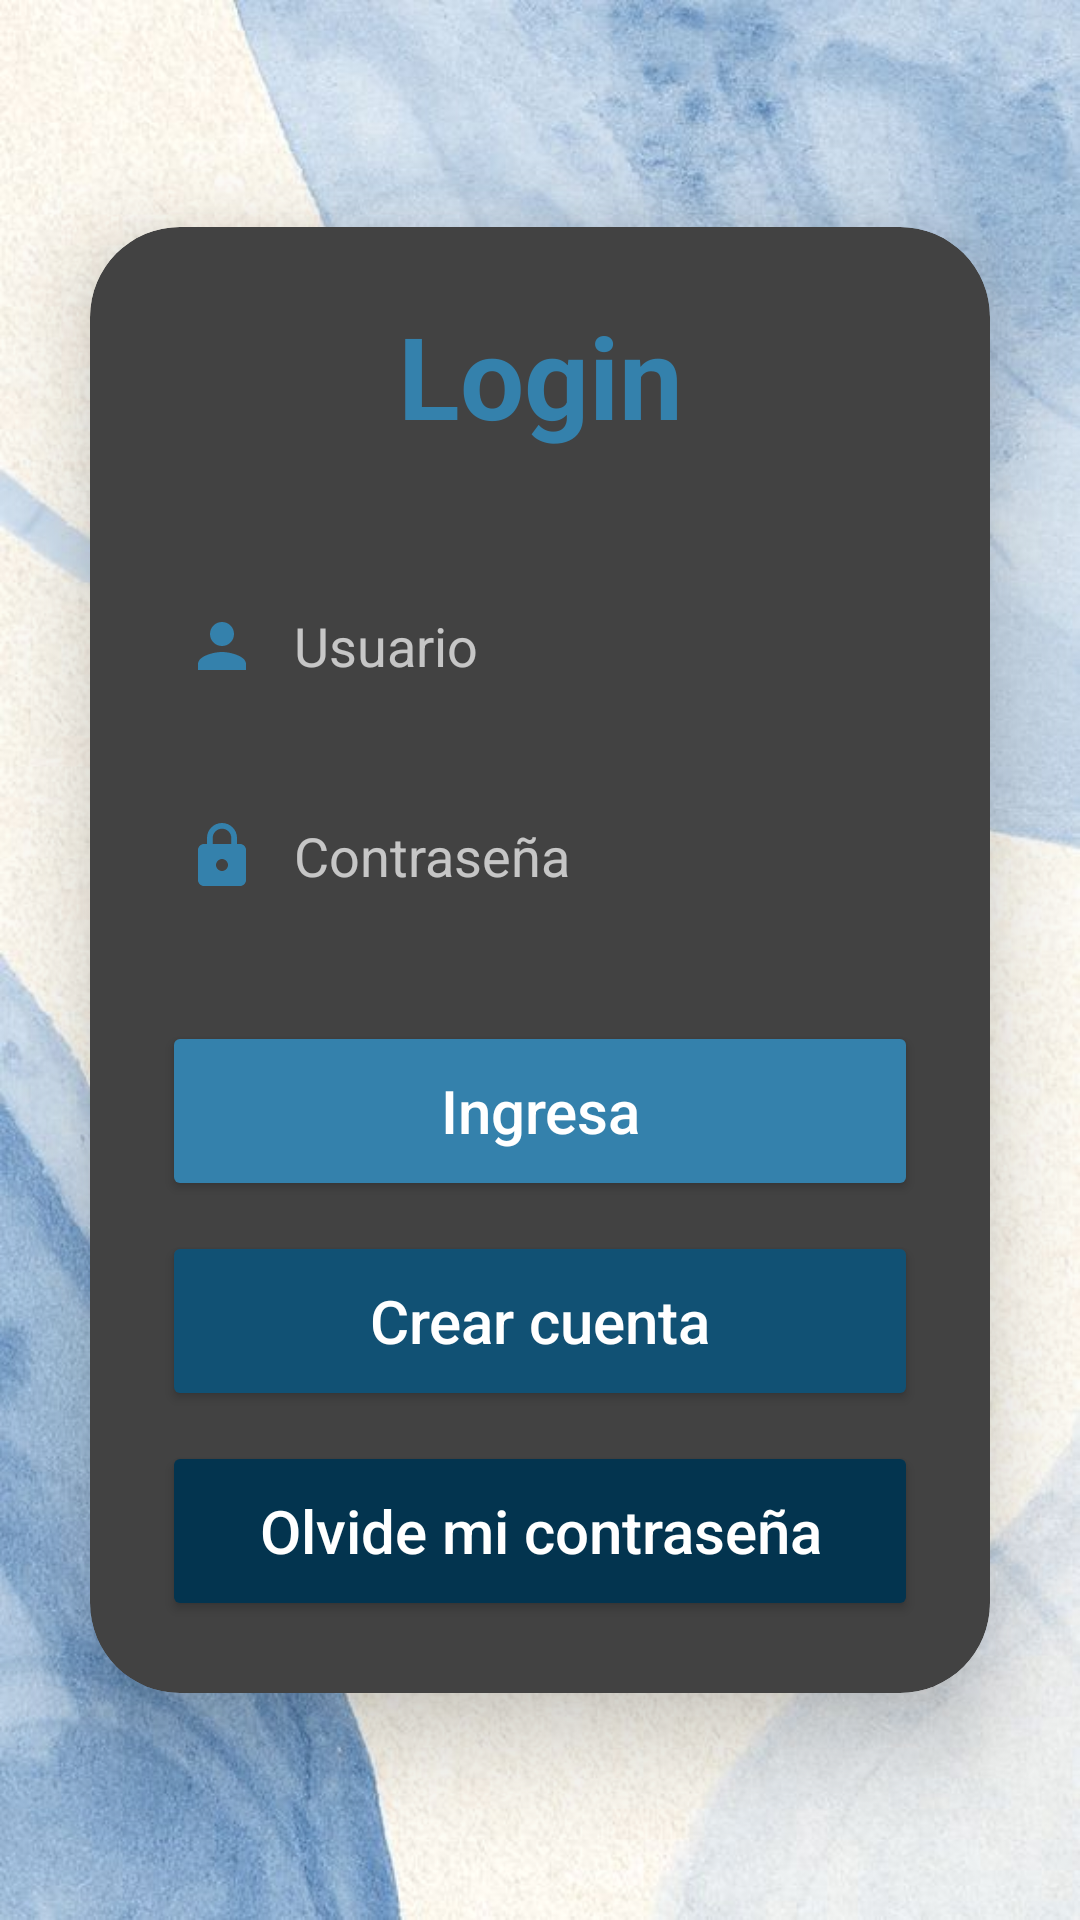

This screen was rendered from an Android layout file. Write that file and the resources it references.
<!-- AndroidManifest.xml: application theme Theme.PrU2 -->
<!-- res/layout/activity_login.xml -->
<?xml version="1.0" encoding="utf-8"?>
<LinearLayout xmlns:android="http://schemas.android.com/apk/res/android"
    xmlns:app="http://schemas.android.com/apk/res-auto"
    xmlns:tools="http://schemas.android.com/tools"
    android:layout_width="match_parent"
    android:layout_height="match_parent"
    android:orientation="vertical"
    android:gravity="center"
    tools:context=".Login"
    android:background="@drawable/fondos">

    <androidx.cardview.widget.CardView
        android:layout_width="match_parent"
        android:layout_height="wrap_content"
        android:layout_margin="30dp"
        app:cardCornerRadius="30dp"
        app:cardElevation="20dp">

        <LinearLayout
            android:layout_width="match_parent"
            android:layout_height="wrap_content"
            android:layout_gravity="center_horizontal"
            android:background="@drawable/cusedittext"
            android:orientation="vertical"
            android:padding="24dp">

            <TextView
                android:id="@+id/loginText"
                android:layout_width="match_parent"
                android:layout_height="wrap_content"
                android:text="Login"
                android:textAlignment="center"
                android:textColor="@color/blue"
                android:textSize="38sp"
                android:textStyle="bold" />

            <EditText
                android:layout_width="match_parent"
                android:layout_height="50dp"
                android:id="@+id/userLog"
                android:background="@drawable/cusedittext"
                android:layout_marginTop="40dp"
                android:padding="8dp"
                android:hint="Usuario"
                android:drawableLeft="@drawable/baseline_person_24"
                android:textColor="@color/black"
                android:drawablePadding="12dp"/>

            <EditText
                android:layout_width="match_parent"
                android:layout_height="50dp"
                android:id="@+id/passwordLog"
                android:background="@drawable/cusedittext"
                android:layout_marginTop="20dp"
                android:inputType="textPassword"
                android:padding="8dp"
                android:hint="Contraseña"
                android:drawableLeft="@drawable/baseline_lock_24"
                android:textColor="@color/black"
                android:drawablePadding="12dp"/>

            <Button
                android:id="@+id/loginButton"
                android:layout_width="match_parent"
                android:layout_height="60dp"
                android:layout_marginTop="30dp"
                android:backgroundTint="@color/blue"
                android:text="Ingresa"
                android:textAllCaps="false"
                android:textSize="20sp"
                app:cornerRadius="20dp" />

            <Button
                android:id="@+id/registrarButton"
                android:layout_width="match_parent"
                android:layout_height="60dp"
                android:layout_marginTop="10dp"
                android:backgroundTint="#115174"
                android:text="Crear cuenta"
                android:textAllCaps="false"
                android:textSize="20sp"
                app:cornerRadius="20dp" />

            <Button
                android:id="@+id/olvideButton"
                android:layout_width="match_parent"
                android:layout_height="60dp"
                android:layout_marginTop="10dp"
                android:backgroundTint="#03344F"
                android:text="Olvide mi contraseña"
                android:textAllCaps="false"
                android:textSize="20sp"
                app:cornerRadius="20dp" />
        </LinearLayout>
    </androidx.cardview.widget.CardView>


</LinearLayout>
<!-- resources referenced by this layout -->
<resources>
  <color name="black">#FF000000</color>
  <color name="blue">#3481ac</color>
  <!-- drawable baseline_lock_24 (drawable) -->
  <vector android:height="24dp" android:tint="#3481AC"
      android:viewportHeight="24" android:viewportWidth="24"
      android:width="24dp" xmlns:android="http://schemas.android.com/apk/res/android">
      <path android:fillColor="@android:color/white" android:pathData="M18,8h-1L17,6c0,-2.76 -2.24,-5 -5,-5S7,3.24 7,6v2L6,8c-1.1,0 -2,0.9 -2,2v10c0,1.1 0.9,2 2,2h12c1.1,0 2,-0.9 2,-2L20,10c0,-1.1 -0.9,-2 -2,-2zM12,17c-1.1,0 -2,-0.9 -2,-2s0.9,-2 2,-2 2,0.9 2,2 -0.9,2 -2,2zM15.1,8L8.9,8L8.9,6c0,-1.71 1.39,-3.1 3.1,-3.1 1.71,0 3.1,1.39 3.1,3.1v2z"/>
  </vector>
  <!-- drawable baseline_person_24 (drawable) -->
  <vector android:height="24dp" android:tint="#3481AC"
      android:viewportHeight="24" android:viewportWidth="24"
      android:width="24dp" xmlns:android="http://schemas.android.com/apk/res/android">
      <path android:fillColor="@android:color/white" android:pathData="M12,12c2.21,0 4,-1.79 4,-4s-1.79,-4 -4,-4 -4,1.79 -4,4 1.79,4 4,4zM12,14c-2.67,0 -8,1.34 -8,4v2h16v-2c0,-2.66 -5.33,-4 -8,-4z"/>
  </vector>
  <!-- drawable fondos: jpg bitmap (drawable, 74613 bytes) -->
  <style name="Theme.PrU2" parent="Theme.MaterialComponents.NoActionBar">
          
          <item name="colorPrimary">@color/purple_500</item>
          <item name="colorPrimaryVariant">@color/purple_700</item>
          <item name="colorOnPrimary">@color/white</item>
          
          <item name="colorSecondary">@color/teal_200</item>
          <item name="colorSecondaryVariant">@color/teal_700</item>
          <item name="colorOnSecondary">@color/black</item>
          
          <item name="android:statusBarColor">?attr/colorPrimaryVariant</item>
          
      </style>
  <color name="purple_500">#B3E3FE</color>
  <color name="purple_700">#3481AC</color>
  <color name="white">#FFFFFFFF</color>
  <color name="teal_200">#FF03DAC5</color>
  <color name="teal_700">#FF018786</color>
</resources>
